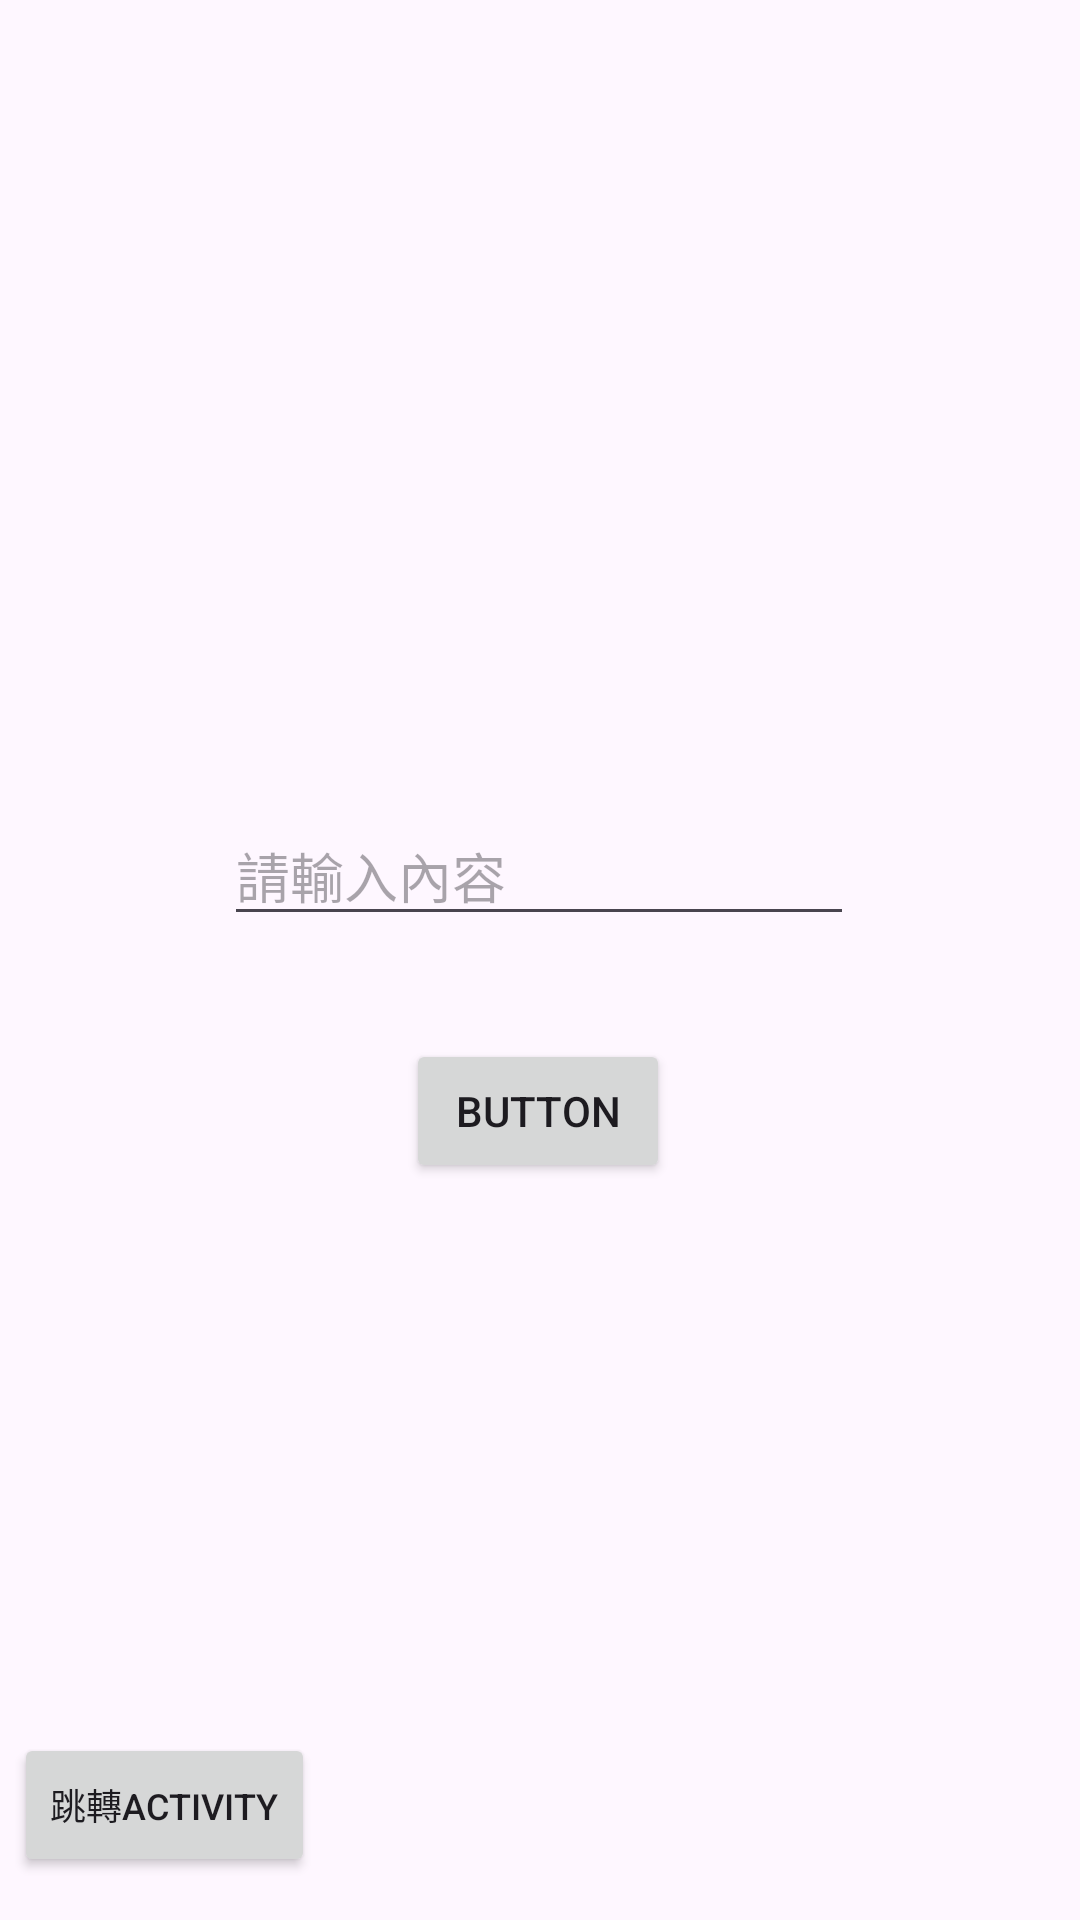

This screen was rendered from an Android layout file. Write that file and the resources it references.
<!-- AndroidManifest.xml: application theme Theme.D10 -->
<!-- res/layout/fragment_blank.xml -->
<?xml version="1.0" encoding="utf-8"?>
<androidx.constraintlayout.widget.ConstraintLayout xmlns:android="http://schemas.android.com/apk/res/android"
    xmlns:tools="http://schemas.android.com/tools"
    android:layout_width="match_parent"
    android:layout_height="match_parent"
    xmlns:app="http://schemas.android.com/apk/res-auto"
    tools:context=".BlankFragment">
    <Button
        android:id="@+id/btn_send"
        android:layout_width="wrap_content"
        android:layout_height="wrap_content"
        android:text="Button"
        app:layout_constraintHorizontal_bias=".498"
        app:layout_constraintVertical_bias=".585"
        app:layout_constraintStart_toStartOf="parent"
        app:layout_constraintEnd_toEndOf="parent"
        app:layout_constraintTop_toTopOf="parent"
        app:layout_constraintBottom_toBottomOf="parent"/>
    <EditText
        android:id="@+id/et_content"
        android:layout_width="wrap_content"
        android:layout_height="wrap_content"
        android:ems="10"
        android:hint="請輸入內容"
        android:inputType="textPersonName"
        app:layout_constraintBottom_toBottomOf="parent"
        app:layout_constraintEnd_toEndOf="parent"
        app:layout_constraintHorizontal_bias="0.497"
        app:layout_constraintStart_toStartOf="parent"
        app:layout_constraintTop_toTopOf="parent"
        app:layout_constraintVertical_bias="0.45" />

    <TextView
        android:id="@+id/txv_content"
        android:layout_width="wrap_content"
        android:layout_height="wrap_content"
        android:textSize="40dp"
        app:layout_constraintBottom_toBottomOf="parent"
        app:layout_constraintHorizontal_bias="0.498"
        app:layout_constraintLeft_toLeftOf="parent"
        app:layout_constraintRight_toRightOf="parent"
        app:layout_constraintTop_toTopOf="parent"
        app:layout_constraintVertical_bias="0.157" />

    <Button
        android:id="@+id/btn_activity"
        android:layout_width="wrap_content"
        android:layout_height="wrap_content"
        android:text="跳轉activity"
        android:textSize="12dp"
        app:layout_constraintBottom_toBottomOf="parent"
        app:layout_constraintEnd_toEndOf="parent"
        app:layout_constraintHorizontal_bias="0.018"
        app:layout_constraintStart_toStartOf="parent"
        app:layout_constraintTop_toTopOf="parent"
        app:layout_constraintVertical_bias="0.976" />







</androidx.constraintlayout.widget.ConstraintLayout>
<!-- resources referenced by this layout -->
<resources>
  <string name="hello_blank_fragment">Hello blank fragment</string>
  <style name="Theme.D10" parent="Base.Theme.D10" />
  <style name="Base.Theme.D10" parent="Theme.Material3.DayNight.NoActionBar">
          
          
      </style>
</resources>
